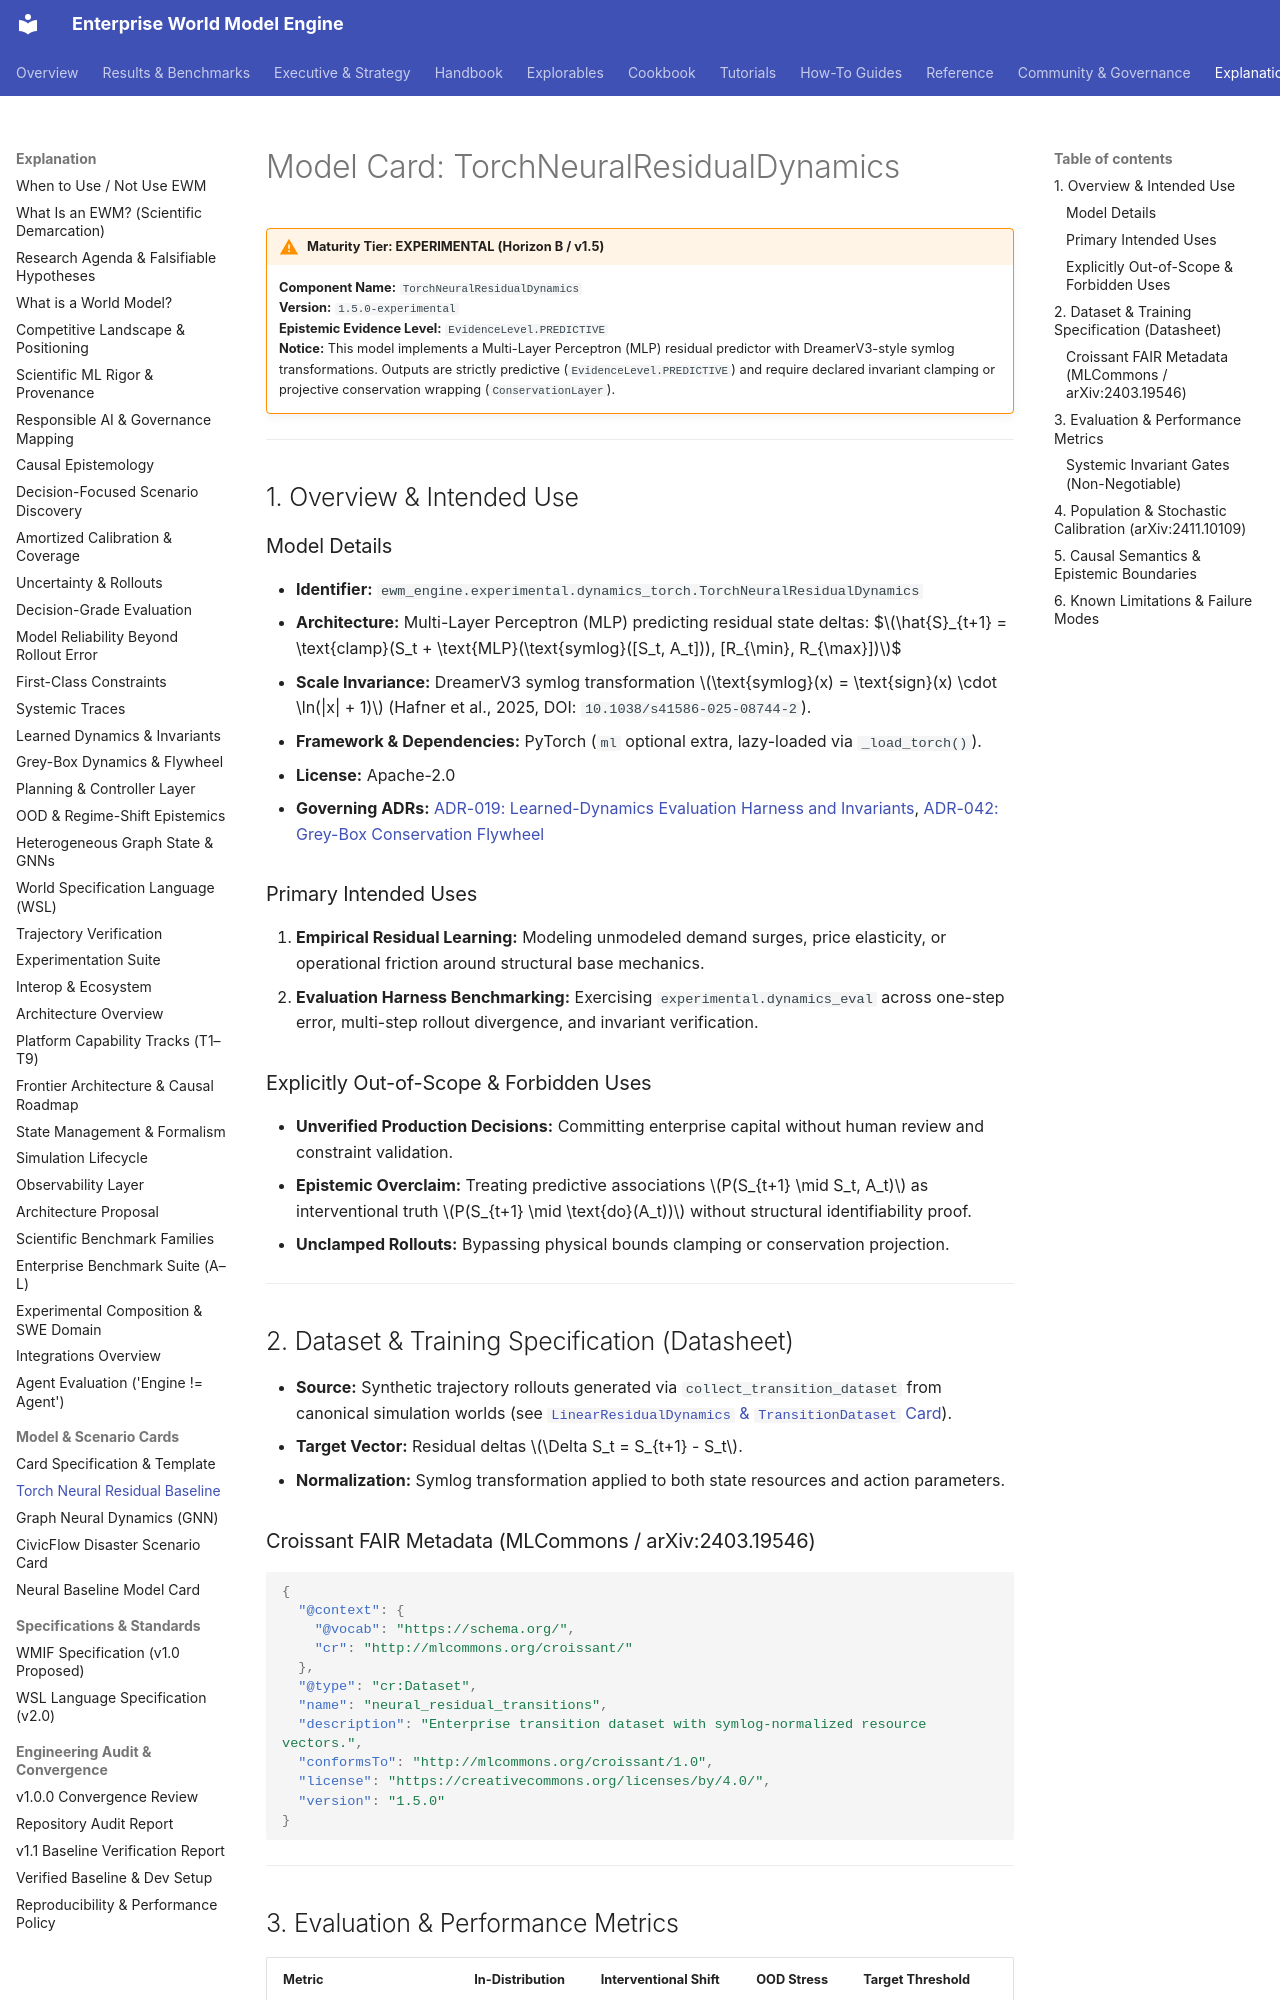

repository: vfcarida/Enterprise-World-Model-Engine · page: cards/torch-neural-residual/index.html · generator: mkdocs

# Model Card: TorchNeuralResidualDynamics

!!! warning "Maturity Tier: EXPERIMENTAL (Horizon B / v1.5)"
    **Component Name:** `TorchNeuralResidualDynamics`  
    **Version:** `1.5.0-experimental`  
    **Epistemic Evidence Level:** `EvidenceLevel.PREDICTIVE`  
    **Notice:** This model implements a Multi-Layer Perceptron (MLP) residual predictor with DreamerV3-style symlog transformations. Outputs are strictly predictive (`EvidenceLevel.PREDICTIVE`) and require declared invariant clamping or projective conservation wrapping (`ConservationLayer`).

---

## 1. Overview & Intended Use

### Model Details
- **Identifier:** `ewm_engine.experimental.dynamics_torch.TorchNeuralResidualDynamics`
- **Architecture:** Multi-Layer Perceptron (MLP) predicting residual state deltas:
  $$\hat{S}_{t+1} = \text{clamp}(S_t + \text{MLP}(\text{symlog}([S_t, A_t])), [R_{\min}, R_{\max}])$$
- **Scale Invariance:** DreamerV3 symlog transformation $\text{symlog}(x) = \text{sign}(x) \cdot \ln(|x| + 1)$ (Hafner et al., 2025, DOI: `10.1038/s41586-025-08744-2`).
- **Framework & Dependencies:** PyTorch (`ml` optional extra, lazy-loaded via `_load_torch()`).
- **License:** Apache-2.0
- **Governing ADRs:** [ADR-019: Learned-Dynamics Evaluation Harness and Invariants](../adr/ADR-019-learned-dynamics-evaluation-harness-and-invariants.md), [ADR-042: Grey-Box Conservation Flywheel](../adr/ADR-042-grey-box-conservation-flywheel.md)

### Primary Intended Uses
1. **Empirical Residual Learning:** Modeling unmodeled demand surges, price elasticity, or operational friction around structural base mechanics.
2. **Evaluation Harness Benchmarking:** Exercising `experimental.dynamics_eval` across one-step error, multi-step rollout divergence, and invariant verification.

### Explicitly Out-of-Scope & Forbidden Uses
- **Unverified Production Decisions:** Committing enterprise capital without human review and constraint validation.
- **Epistemic Overclaim:** Treating predictive associations $P(S_{t+1} \mid S_t, A_t)$ as interventional truth $P(S_{t+1} \mid \text{do}(A_t))$ without structural identifiability proof.
- **Unclamped Rollouts:** Bypassing physical bounds clamping or conservation projection.

---

## 2. Dataset & Training Specification (Datasheet)

- **Source:** Synthetic trajectory rollouts generated via `collect_transition_dataset` from canonical simulation worlds (see [`LinearResidualDynamics` & `TransitionDataset` Card](../models/neural-residual-baseline.md)).
- **Target Vector:** Residual deltas $\Delta S_t = S_{t+1} - S_t$.
- **Normalization:** Symlog transformation applied to both state resources and action parameters.

### Croissant FAIR Metadata (MLCommons / arXiv:2403.19546)
```json
{
  "@context": {
    "@vocab": "https://schema.org/",
    "cr": "http://mlcommons.org/croissant/"
  },
  "@type": "cr:Dataset",
  "name": "neural_residual_transitions",
  "description": "Enterprise transition dataset with symlog-normalized resource vectors.",
  "conformsTo": "http://mlcommons.org/croissant/1.0",
  "license": "https://creativecommons.org/licenses/by/4.0/",
  "version": "1.5.0"
}
```

---
